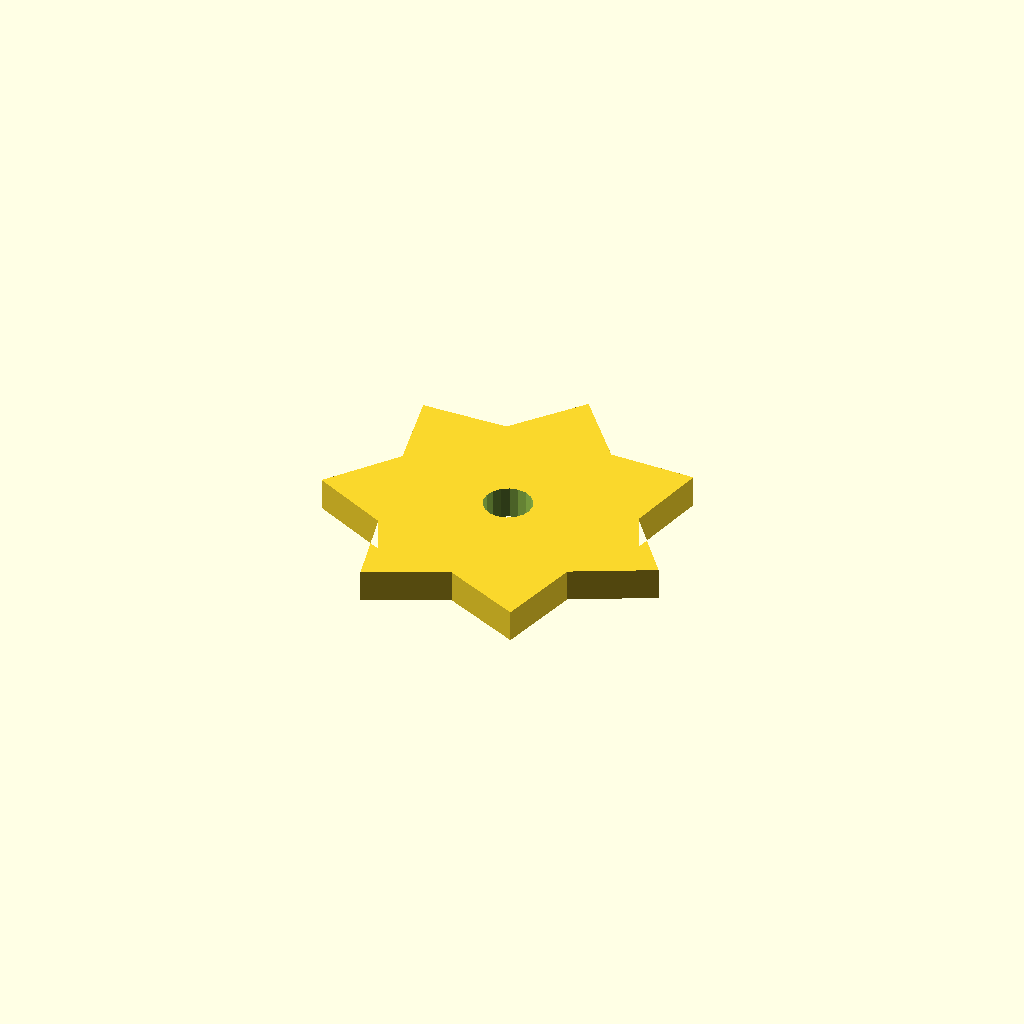
Cell 1 — every parameter at its default value.
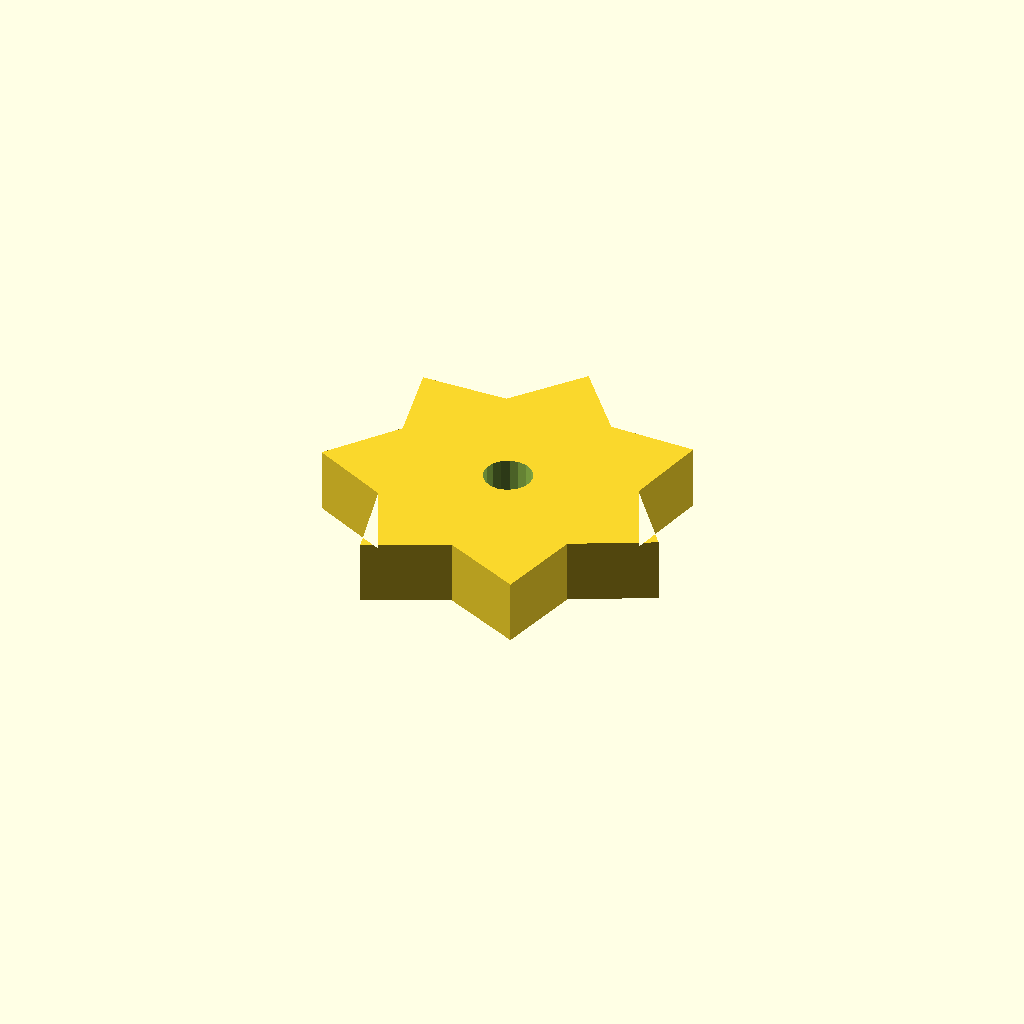
Cell 2: the same model with plate_t = 16.
One fixed orthographic camera (rotation 55°, 0°, 25°; colour scheme Cornfield) for every cell.
Source of the model, optional_data/data/sketch4/starwheels/part_0009.scad:
$fn = 32;

// ----------------------------------------------------------------------
// Star wheel: 7-point blunt, R45
// ----------------------------------------------------------------------

// --- parameters (mm) ---
n_points = 7;             // number of points / teeth
r_out = 45;               // tip radius
r_in = 31.5;              // root radius
bore_r = 6;               // centre bore radius
plate_t = 8;              // plate thickness, Z (extrusion height)
bore_d = 12;              // centre bore diameter

profile = [[43.872, 85.544], [30.204, 68.924], [8.689, 68.601], [13.162, 47.553], [0, 30.53], [19.244, 20.904], [24.347, 0], [43.872, 9.044], [63.397, 0], [68.499, 20.904], [87.744, 30.53], [74.582, 47.553], [79.054, 68.601], [57.539, 68.924]];  // primary outline, 14 points, counter clockwise
void_1 = [[49.762, 41.688], [49.015, 43.634], [47.648, 45.206], [45.825, 46.217], [43.767, 46.543], [41.722, 46.145], [39.935, 45.072], [38.624, 43.452], [37.946, 41.482], [37.982, 39.399], [38.729, 37.453], [40.096, 35.881], [41.918, 34.87], [43.976, 34.545], [46.022, 34.942], [47.808, 36.015], [49.119, 37.635], [49.798, 39.605]];  // centre bore, 18 points

// --- the one profile operation ---
difference() {
  linear_extrude(height = plate_t) polygon(points = profile);
  translate([0, 0, -1])
    linear_extrude(height = plate_t + 2) polygon(points = void_1);
}
Customizer parameters (derived from the source; name, type, default, range or options):
n_points: number, default 7
r_out: number, default 45
r_in: number, default 31.5
bore_r: number, default 6
plate_t: number, default 8
bore_d: number, default 12
